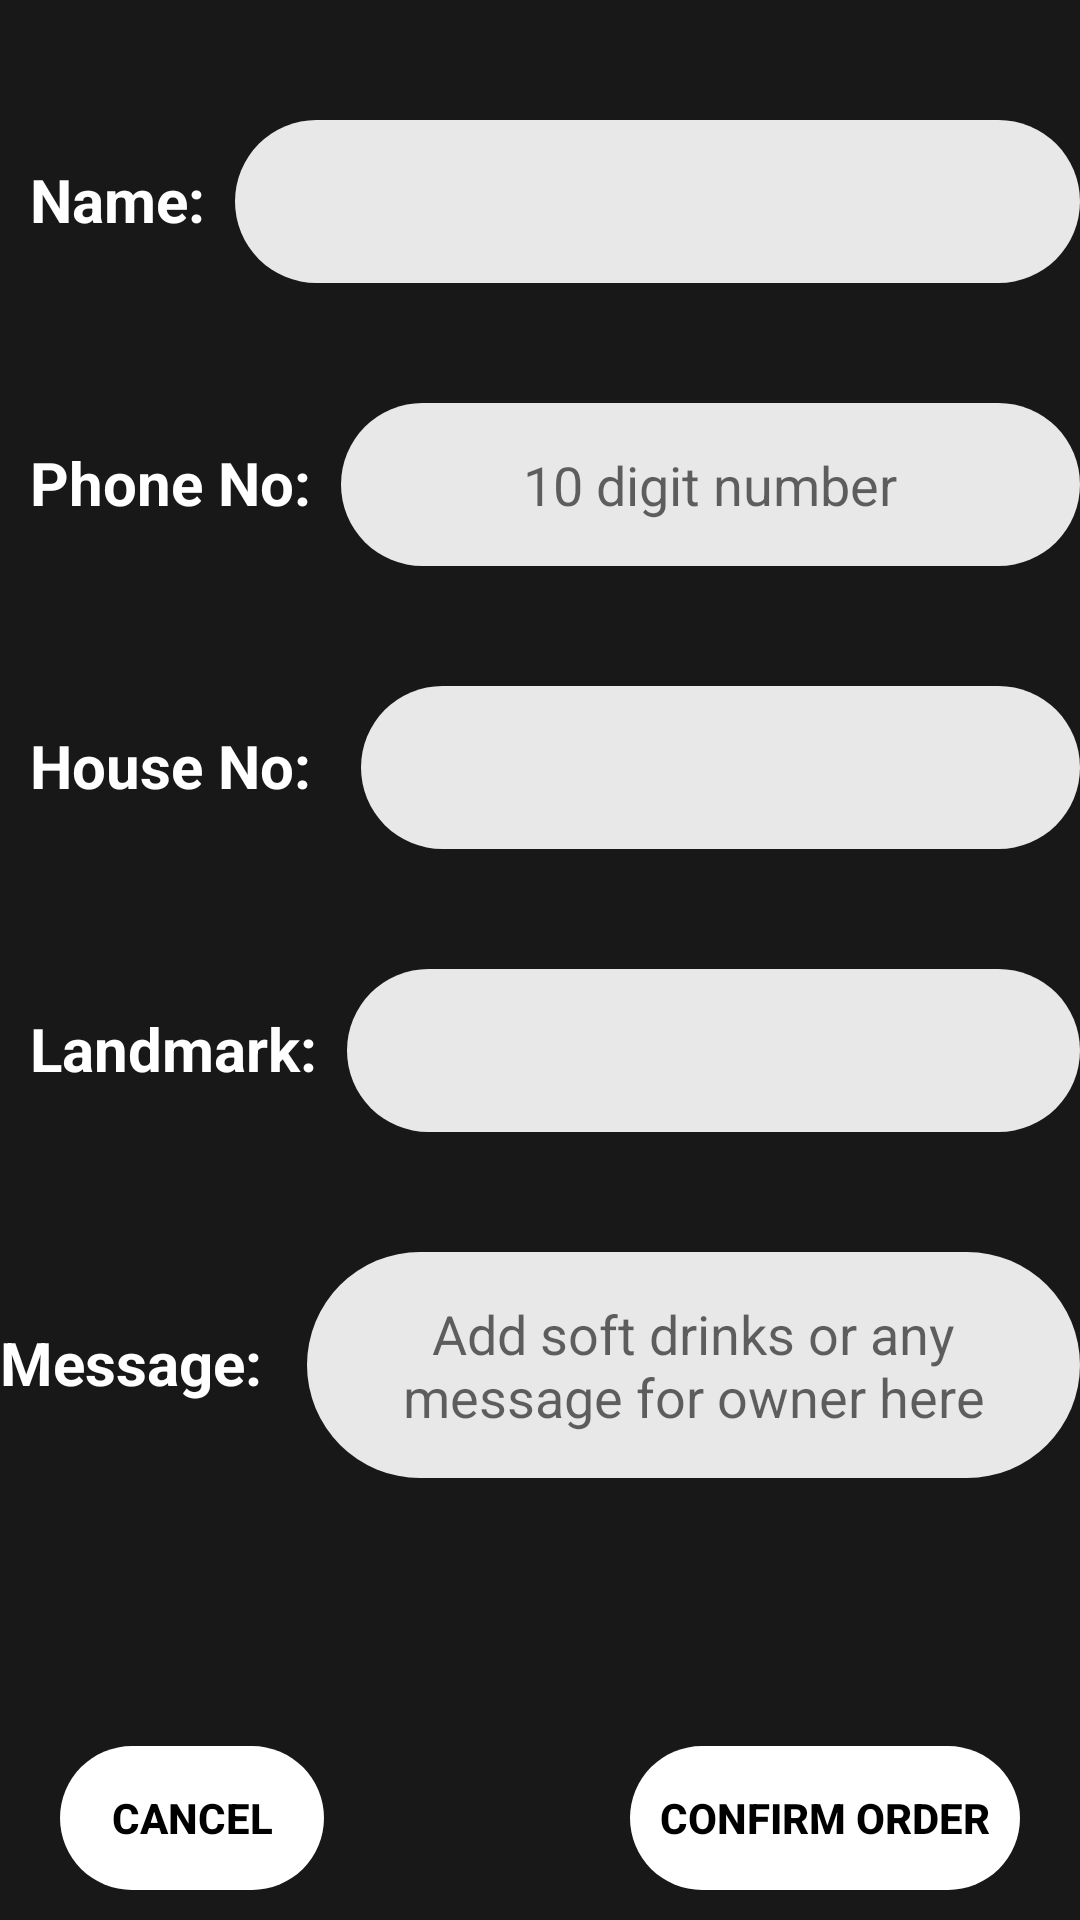

This screen was rendered from an Android layout file. Write that file and the resources it references.
<!-- AndroidManifest.xml: application theme Theme.VEGTAR -->
<!-- res/layout/activity_user_detail.xml -->
<?xml version="1.0" encoding="utf-8"?>
<androidx.constraintlayout.widget.ConstraintLayout
    xmlns:android="http://schemas.android.com/apk/res/android"
    xmlns:app="http://schemas.android.com/apk/res-auto"
    xmlns:tools="http://schemas.android.com/tools"
    android:layout_width="match_parent"
    android:layout_height="match_parent"
    tools:context=".userDetail"
    android:orientation="vertical"
    android:background="#E6000000">

    <ScrollView
        app:layout_constraintTop_toTopOf="parent"
        android:layout_width="match_parent"
        android:layout_height="wrap_content"
        android:paddingBottom="80dp">
    <LinearLayout
        android:layout_width="match_parent"
        android:layout_height="wrap_content"
        android:orientation="vertical">
    <LinearLayout
    android:layout_width="match_parent"
    android:layout_height="wrap_content"
    android:orientation="horizontal">
    <TextView
        android:layout_width="wrap_content"
        android:layout_height="wrap_content"
        android:text="Name:"
        android:textSize="20dp"
        android:layout_marginTop="40dp"
        android:textColor="@color/white"
        android:textStyle="bold"
        android:id="@+id/Naam"
        android:layout_marginLeft="10dp"
        />


    <EditText
        android:id="@+id/NaamEditText"
        android:layout_width="match_parent"
        android:layout_height="wrap_content"
        android:layout_marginLeft="10dp"
        android:layout_marginTop="40dp"
        android:background="@drawable/allroundedge"
        android:backgroundTint="@color/column"
        android:padding="15dp"
        android:text=""
        android:textAlignment="center" />
    </LinearLayout>
    <LinearLayout
        android:layout_width="match_parent"
        android:layout_height="wrap_content"
        android:orientation="horizontal">
    <TextView
        android:layout_width="wrap_content"
        android:layout_height="wrap_content"
        android:text="Phone No:"
        android:textSize="20dp"
        android:textColor="@color/white"
        android:textStyle="bold"
        android:id="@+id/PhoneNumber"
        android:layout_marginLeft="10dp"
        android:layout_marginTop="40dp"
        />

    <EditText
        android:layout_width="match_parent"
        android:layout_height="wrap_content"
        android:background="@drawable/allroundedge"
        android:backgroundTint="@color/column"
        android:text=""
        android:layout_marginTop="40dp"
        android:id="@+id/PhoneEditText"
        android:textAlignment="center"
        android:padding="15dp"
        android:inputType="number"
        android:hint="10 digit number"
        android:maxLength="10"
        android:layout_marginLeft="10dp"/>
</LinearLayout>

<LinearLayout
    android:layout_width="match_parent"
    android:layout_height="wrap_content"
    android:orientation="horizontal">
    <TextView
        android:layout_width="wrap_content"
        android:layout_height="wrap_content"
        android:text="House No:"
        android:textSize="20dp"
        android:textColor="@color/white"
        android:textStyle="bold"
        android:id="@+id/HouseNo"
        android:layout_marginLeft="10dp"
        android:layout_marginTop="40dp"
        android:layout_weight="1"
        />

    <EditText
        android:layout_weight="30"
        android:layout_width="wrap_content"
        android:layout_height="wrap_content"
        android:background="@drawable/allroundedge"
        android:backgroundTint="@color/column"
        android:text=""
        android:layout_marginTop="40dp"
        android:id="@+id/HouseNoEditText"
        android:textAlignment="center"
        android:padding="15dp"
        android:layout_marginLeft="10dp"/>
</LinearLayout>
<LinearLayout
    android:layout_width="match_parent"
    android:layout_height="wrap_content"
    android:orientation="horizontal">
    <TextView
        android:layout_width="wrap_content"
        android:layout_height="wrap_content"
        android:text="Landmark:"
        android:textSize="20dp"
        android:textColor="@color/white"
        android:textStyle="bold"
        android:id="@+id/Landmark"
        app:layout_constraintTop_toTopOf="@id/landmarkEditText"
        app:layout_constraintBottom_toBottomOf="@id/landmarkEditText"
        app:layout_constraintLeft_toLeftOf="parent"
        android:layout_marginLeft="10dp"
        android:layout_marginTop="40dp"
        />

    <EditText
        android:layout_marginLeft="10dp"
        android:layout_width="match_parent"
        android:layout_height="wrap_content"
        android:background="@drawable/allroundedge"
        app:layout_constraintRight_toRightOf="parent"
        android:backgroundTint="@color/column"
        android:minHeight="50dp"
        android:text=""
        android:layout_marginTop="40dp"
        android:id="@+id/landmarkEditText"
        android:textAlignment="center"
        android:padding="15dp"/>
</LinearLayout>

<LinearLayout
    android:layout_width="match_parent"
    android:layout_height="wrap_content"
    android:orientation="horizontal">
    <TextView
        android:layout_width="wrap_content"
        android:layout_height="wrap_content"
        app:layout_constraintTop_toTopOf="@id/specialMessageEditText"
        app:layout_constraintBottom_toBottomOf="@id/specialMessageEditText"
        app:layout_constraintLeft_toLeftOf="@id/Landmark"
        android:text="Message: "
        android:textColor="@color/white"
        android:textSize="20dp"
        android:textStyle="bold"
        android:id="@+id/specialMessage"
        android:layout_marginTop="40dp"/>

    <EditText
        android:layout_width="match_parent"
        android:layout_height="wrap_content"
        android:backgroundTint="@color/column"
        android:background="@drawable/allroundedge"
        android:minHeight="50dp"
        android:id="@+id/specialMessageEditText"
        android:hint="Add soft drinks or any message for owner here"
        android:textAlignment="center"
        android:padding="15dp"
        android:layout_marginTop="40dp"
        android:maxHeight="100dp"
        android:text=""
        android:layout_marginLeft="10dp"/>
</LinearLayout>

    </LinearLayout>
    </ScrollView>
    <Button
        android:layout_width="wrap_content"
        android:layout_height="wrap_content"
        android:background="@drawable/lessrounded"
        android:layout_marginRight="20dp"
        app:backgroundTint="@color/white"
        android:text="Confirm Order"
        android:textColor="@color/black"
        android:id="@+id/submit"
        android:padding="10dp"
        android:textStyle="bold"
        app:layout_constraintBottom_toBottomOf="parent"
        app:layout_constraintRight_toRightOf="parent"
        android:layout_marginBottom="10dp"/>

    <Button
        android:layout_width="wrap_content"
        android:layout_height="wrap_content"
        android:background="@drawable/lessrounded"
        android:layout_marginLeft="20dp"
        android:layout_marginBottom="10dp"
        app:backgroundTint="@color/white"
        android:text="Cancel"
        android:textColor="@color/black"
        android:id="@+id/cancel"
        android:textStyle="bold"
        app:layout_constraintBottom_toBottomOf="parent"
        app:layout_constraintLeft_toLeftOf= "parent" />
    <ProgressBar
        android:layout_width="50dp"
        android:layout_height="50dp"
        android:id="@+id/progress_bar"
        app:layout_constraintLeft_toLeftOf="parent"
        app:layout_constraintRight_toRightOf="parent"
        app:layout_constraintTop_toTopOf="parent"
        app:layout_constraintBottom_toBottomOf="parent"
        android:visibility="gone"/>
</androidx.constraintlayout.widget.ConstraintLayout>
<!-- resources referenced by this layout -->
<resources>
  <color name="black">#FF000000</color>
  <color name="column">#E6FFFFFF</color>
  <color name="white">#FFFFFFFF</color>
  <!-- drawable allroundedge (drawable) -->
  <?xml version="1.0" encoding="utf-8"?>
  <shape xmlns:android="http://schemas.android.com/apk/res/android"
      xmlns:app="http://schemas.android.com/apk/res-auto"
      android:shape="rectangle">
      <solid
          android:color="@color/white"/>
      <corners
          android:topRightRadius="50dp"
          android:topLeftRadius="50dp"
          android:bottomLeftRadius="50dp"
          android:bottomRightRadius="50dp"/>
  </shape>
  <!-- drawable lessrounded (drawable) -->
  <?xml version="1.0" encoding="utf-8"?>
  <shape xmlns:android="http://schemas.android.com/apk/res/android"
      xmlns:app="http://schemas.android.com/apk/res-auto"
      android:shape="rectangle">
      <corners
          android:topRightRadius="30dp"
          android:topLeftRadius="30dp"
          android:bottomLeftRadius="30dp"
          android:bottomRightRadius="30dp"/>
  </shape>
  <style name="Theme.VEGTAR" parent="Theme.AppCompat.Light.NoActionBar">
          
          <item name="colorPrimary">@color/black</item>
          <item name="colorPrimaryVariant">@color/purple_700</item>
          <item name="colorOnPrimary">@color/white</item>
          
          <item name="colorSecondary">@color/teal_200</item>
          <item name="colorSecondaryVariant">@color/teal_700</item>
          <item name="colorOnSecondary">@color/black</item>
          
          <item name="android:statusBarColor" tools:targetApi="l">?attr/colorPrimaryVariant</item>
          
      </style>
  <color name="purple_700">#FF3700B3</color>
  <color name="teal_200">#FF03DAC5</color>
  <color name="teal_700">#FF018786</color>
</resources>
